Labelled photos from "processed", an image-classification folder in Idinmaster/Brain-Tumor-Classification-. The possible labels are: glioma, meningioma, no tumor, pituitary tumor.

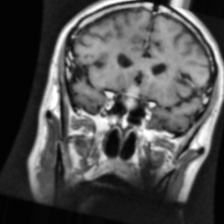
Label: pituitary tumor

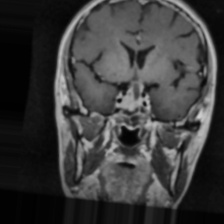
Label: pituitary tumor

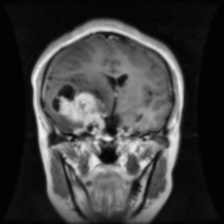
Label: meningioma

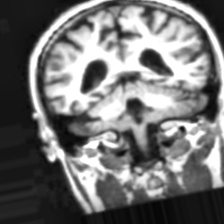
Label: no tumor

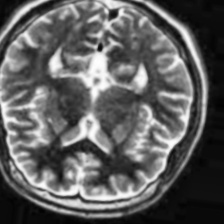
Label: no tumor

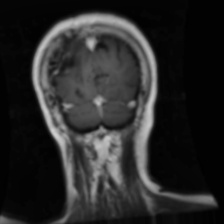
Label: glioma
